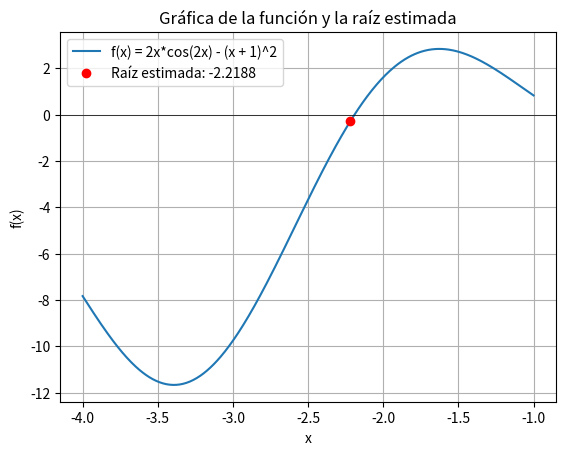

Source code (Python):
# -*- coding: utf-8 -*-
"""MetodoBiseccion.ipynb

Automatically generated by Colab.

Original file is located at
    https://colab.research.google.com/<link-removed>
"""

import numpy as np
import matplotlib.pyplot as plt

f = lambda x: 2*x*np.cos(2*x) - (x + 1)**2

a = -3
b = -2
n = 5

iteraciones = []

for i in range(n):

    x_i = (a + b) / 2

    if i > 0:
        error_r = abs((x_i - x_ant) / x_i)
    else:
        error_r = None

    iteraciones.append([i+1, round(x_i, 4), round(a, 4), round(b, 4), round(error_r, 4) if error_r is not None else 'N/A'])

    if f(a) * f(x_i) < 0:
        b = x_i
    else:
        a = x_i

    x_ant = x_i

print("\nTabla de resultados:")
print(f"{'Iteración':<12}{'Raíz Estimada':<18}{'a':<10}{'b':<10}{'Error Relativo (εr)'}")
for it in iteraciones:
    print(f"{it[0]:<12}{it[1]:<18}{it[2]:<10}{it[3]:<10}{it[4]}")

x_vals = np.linspace(-4, -1, 400)
y_vals = f(x_vals)

plt.plot(x_vals, y_vals, label="f(x) = 2x*cos(2x) - (x + 1)^2")
plt.axhline(0, color='black', linewidth=0.5)
plt.scatter(x_i, f(x_i), color='red', label=f"Raíz estimada: {round(x_i, 4)}", zorder=5)
plt.title("Gráfica de la función y la raíz estimada")
plt.xlabel("x")
plt.ylabel("f(x)")
plt.legend()
plt.grid(True)
plt.show()